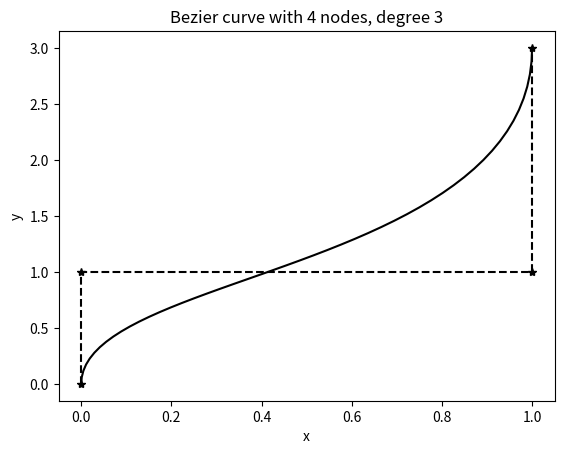

Write the Python code that produced this figure.
from math import comb as binom
import matplotlib.pyplot as plt
import numpy as np

class Bezier:
    def __init__(self, *points):
        self.points = points
        self.nodes = n = len(points) - 1
        self.degree = l = points[0].size
        self.coeffs = [binom(n, i)*p.reshape((l, 1)) for i, p in enumerate(points)]
    def __call__(self, t):
        n = self.nodes
        t = t.reshape((1, t.size))
        vals = [c @ (t**i)*(1-t)**(n-i) for i, c in enumerate(self.coeffs)]
        return np.sum(vals, axis=0)

p1 = np.array([0.0, 0.0])
p2 = np.array([0.0, 1.0])
p3 = np.array([1.0, 1.0])
p4 = np.array([1.0, 3.0])

fig, ax = plt.subplots()
ax.plot([0.0, 0.0, 1.0, 1.0], [0.0, 1.0, 1.0, 3.0], "*--k")
ax.set(xlabel="x", ylabel="y", title="Bezier curve with 4 nodes, degree 3")

b_curve = Bezier(p1, p2, p3, p4)

t = np.linspace(0, 1)
v = b_curve(t)

ax.plot(v[0,:], v[1, :], "k")
plt.show()